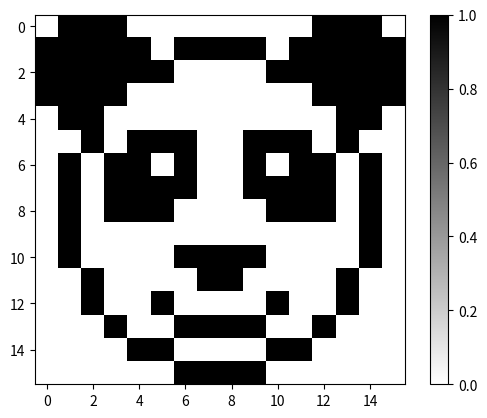

Generate this figure with matplotlib:
import numpy as np
import matplotlib.pyplot as plt

# Создание массива 16x16, где все значения изначально 0
array = np.array([
    [0, 1, 1, 1, 0, 0, 0, 0, 0, 0, 0, 0, 1, 1, 1, 0],
    [1, 1, 1, 1, 1, 0, 1, 1, 1, 1, 0, 1, 1, 1, 1, 1],
    [1, 1, 1, 1, 1, 1, 0, 0, 0, 0, 1, 1, 1, 1, 1, 1],
    [1, 1, 1, 1, 0, 0, 0, 0, 0, 0, 0, 0, 1, 1, 1, 1],
    [0, 1, 1, 0, 0, 0, 0, 0, 0, 0, 0, 0, 0, 1, 1, 0],
    [0, 0, 1, 0, 1, 1, 1, 0, 0, 1, 1, 1, 0, 1, 0, 0],
    [0, 1, 0, 1, 1, 0, 1, 0, 0, 1, 0, 1, 1, 0, 1, 0],
    [0, 1, 0, 1, 1, 1, 1, 0, 0, 1, 1, 1, 1, 0, 1, 0],
    [0, 1, 0, 1, 1, 1, 0, 0, 0, 0, 1, 1, 1, 0, 1, 0],
    [0, 1, 0, 0, 0, 0, 0, 0, 0, 0, 0, 0, 0, 0, 1, 0],
    [0, 1, 0, 0, 0, 0, 1, 1, 1, 1, 0, 0, 0, 0, 1, 0],
    [0, 0, 1, 0, 0, 0, 0, 1, 1, 0, 0, 0, 0, 1, 0, 0],
    [0, 0, 1, 0, 0, 1, 0, 0, 0, 0, 1, 0, 0, 1, 0, 0],
    [0, 0, 0, 1, 0, 0, 1, 1, 1, 1, 0, 0, 1, 0, 0, 0],
    [0, 0, 0, 0, 1, 1, 0, 0, 0, 0, 1, 1, 0, 0, 0, 0],
    [0, 0, 0, 0, 0, 0, 1, 1, 1, 1, 0, 0, 0, 0, 0, 0]
])

cmap = plt.cm.gray_r

plt.imshow(array, cmap=cmap)
plt.colorbar()
plt.show()
